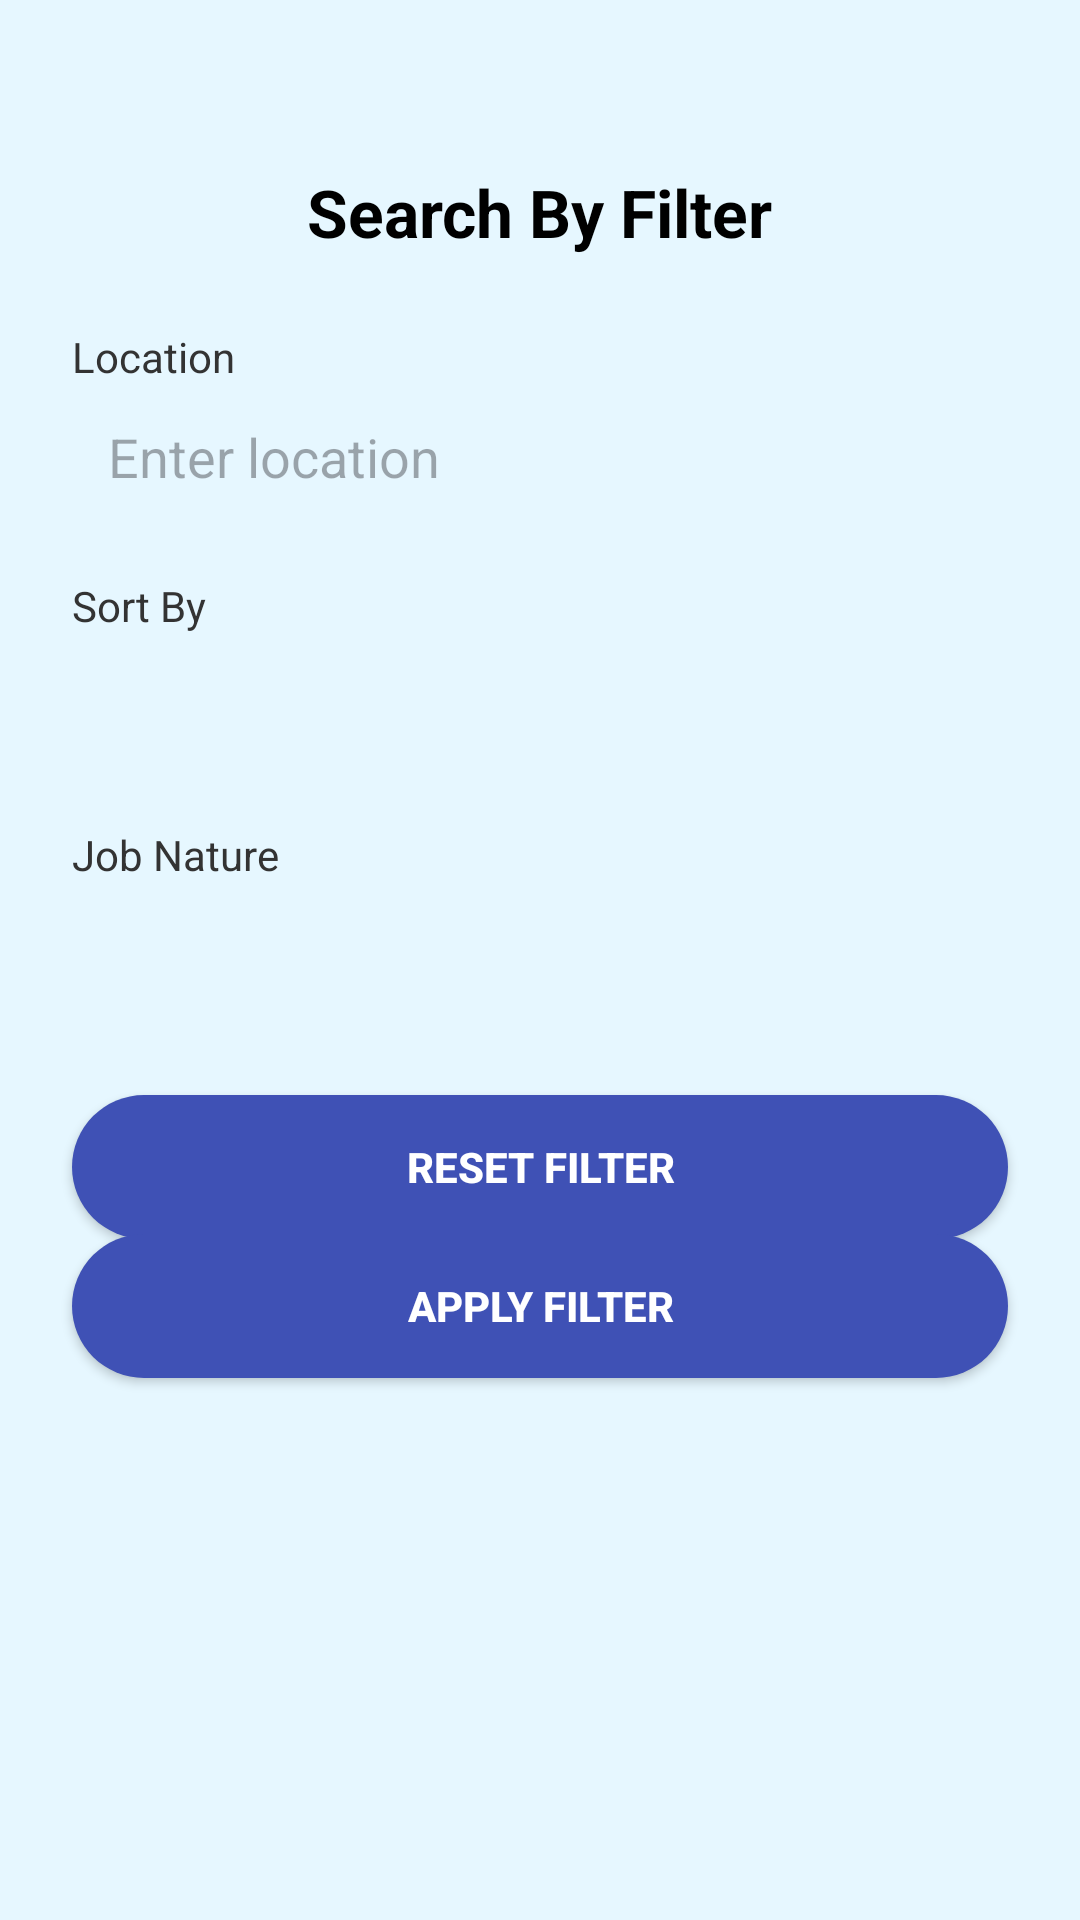

Android layout source for this screen:
<!-- AndroidManifest.xml: application theme Theme.JobPortalApplication -->
<!-- res/layout/activity_search_filter.xml -->
<?xml version="1.0" encoding="utf-8"?>
<androidx.constraintlayout.widget.ConstraintLayout
    xmlns:android="http://schemas.android.com/apk/res/android"
    xmlns:app="http://schemas.android.com/apk/res-auto"
    android:layout_width="match_parent"
    android:layout_height="match_parent"
    android:fitsSystemWindows="true"
    android:background="#E6F7FF">

    
    <ImageView
        android:id="@+id/backButton"
        android:layout_width="24dp"
        android:layout_height="24dp"
        android:layout_marginStart="16dp"
        android:layout_marginTop="16dp"
        android:src="@drawable/ic_back_arrow"
        android:contentDescription="Back"
        android:clickable="true"
        android:focusable="true"
        app:layout_constraintStart_toStartOf="parent"
        app:layout_constraintTop_toTopOf="parent" />

    
    <TextView
        android:id="@+id/titleText"
        android:layout_width="wrap_content"
        android:layout_height="wrap_content"
        android:text="Search By Filter"
        android:textSize="22sp"
        android:textStyle="bold"
        android:textColor="#000000"
        android:layout_marginTop="16dp"
        app:layout_constraintTop_toBottomOf="@id/backButton"
        app:layout_constraintStart_toStartOf="parent"
        app:layout_constraintEnd_toEndOf="parent" />

    
    <LinearLayout
        android:id="@+id/filterLayout"
        android:layout_width="0dp"
        android:layout_height="wrap_content"
        android:orientation="vertical"
        android:layout_marginTop="24dp"
        android:layout_marginStart="24dp"
        android:layout_marginEnd="24dp"
        app:layout_constraintTop_toBottomOf="@id/titleText"
        app:layout_constraintStart_toStartOf="parent"
        app:layout_constraintEnd_toEndOf="parent">

        
        <TextView
            android:layout_width="match_parent"
            android:layout_height="wrap_content"
            android:text="Location"
            android:textColor="#333333"
            android:textSize="14sp" />

        <EditText
            android:id="@+id/etLocation"
            android:layout_width="match_parent"
            android:layout_height="48dp"
            android:background="@drawable/edit_text_background"
            android:padding="12dp"
            android:hint="Enter location"
            android:layout_marginBottom="16dp" />

        
        <TextView
            android:layout_width="match_parent"
            android:layout_height="wrap_content"
            android:text="Sort By"
            android:textColor="#333333"
            android:textSize="14sp" />
        <Spinner
            android:id="@+id/spinnerSort"
            android:layout_width="match_parent"
            android:layout_height="48dp"
            android:background="@drawable/edit_text_background"
            android:padding="12dp"
            android:layout_marginBottom="16dp" />

        
        <TextView
            android:layout_width="match_parent"
            android:layout_height="wrap_content"
            android:text="Job Nature"
            android:textColor="#333333"
            android:textSize="14sp" />
        <Spinner
            android:id="@+id/spinnerNature"
            android:layout_width="match_parent"
            android:layout_height="48dp"
            android:background="@drawable/edit_text_background"
            android:padding="12dp"
            android:layout_marginBottom="24dp" />
    </LinearLayout>

    
    <Button
        android:id="@+id/resetFilterButton"
        android:layout_width="0dp"
        android:layout_height="48dp"
        android:layout_marginStart="24dp"
        android:layout_marginEnd="24dp"
        android:background="@drawable/rounded_button_blue"
        android:text="Reset Filter"
        android:textColor="#FFFFFF"
        android:textStyle="bold"
        app:layout_constraintBottom_toTopOf="@+id/applyFilterButton"
        app:layout_constraintEnd_toEndOf="parent"
        app:layout_constraintStart_toStartOf="parent"
        app:layout_constraintTop_toBottomOf="@+id/filterLayout" />

    
    <Button
        android:id="@+id/applyFilterButton"
        android:layout_width="0dp"
        android:layout_height="48dp"
        android:layout_marginStart="24dp"
        android:layout_marginEnd="24dp"
        android:layout_marginBottom="136dp"
        android:background="@drawable/rounded_button_blue"
        android:text="Apply Filter"
        android:textColor="#FFFFFF"
        android:textStyle="bold"
        app:layout_constraintBottom_toBottomOf="parent"
        app:layout_constraintEnd_toEndOf="parent"
        app:layout_constraintStart_toStartOf="parent"
        app:layout_constraintTop_toBottomOf="@+id/filterLayout" />
</androidx.constraintlayout.widget.ConstraintLayout>
<!-- resources referenced by this layout -->
<resources>
  <!-- drawable rounded_button_blue (drawable) -->
  <shape xmlns:android="http://schemas.android.com/apk/res/android">
      <solid android:color="#3F51B5" /> 
      <corners android:radius="25dp" /> 
  </shape>
  <style name="Theme.JobPortalApplication" parent="Base.Theme.JobPortalApplication" />
  <style name="Base.Theme.JobPortalApplication" parent="Theme.Material3.DayNight.NoActionBar">
          <item name="colorPrimary">#3B66F5</item>
          <item name="colorOnPrimary">#FFFFFF</item>
  
          
          <item name="colorSurface">#FFFFFF</item>
  
          
          <item name="colorSecondary">#3B66F5</item>
          <item name="colorOnSecondary">#FFFFFF</item>
  
          
          <item name="android:windowBackground">#FFFFFF</item>
      </style>
</resources>
